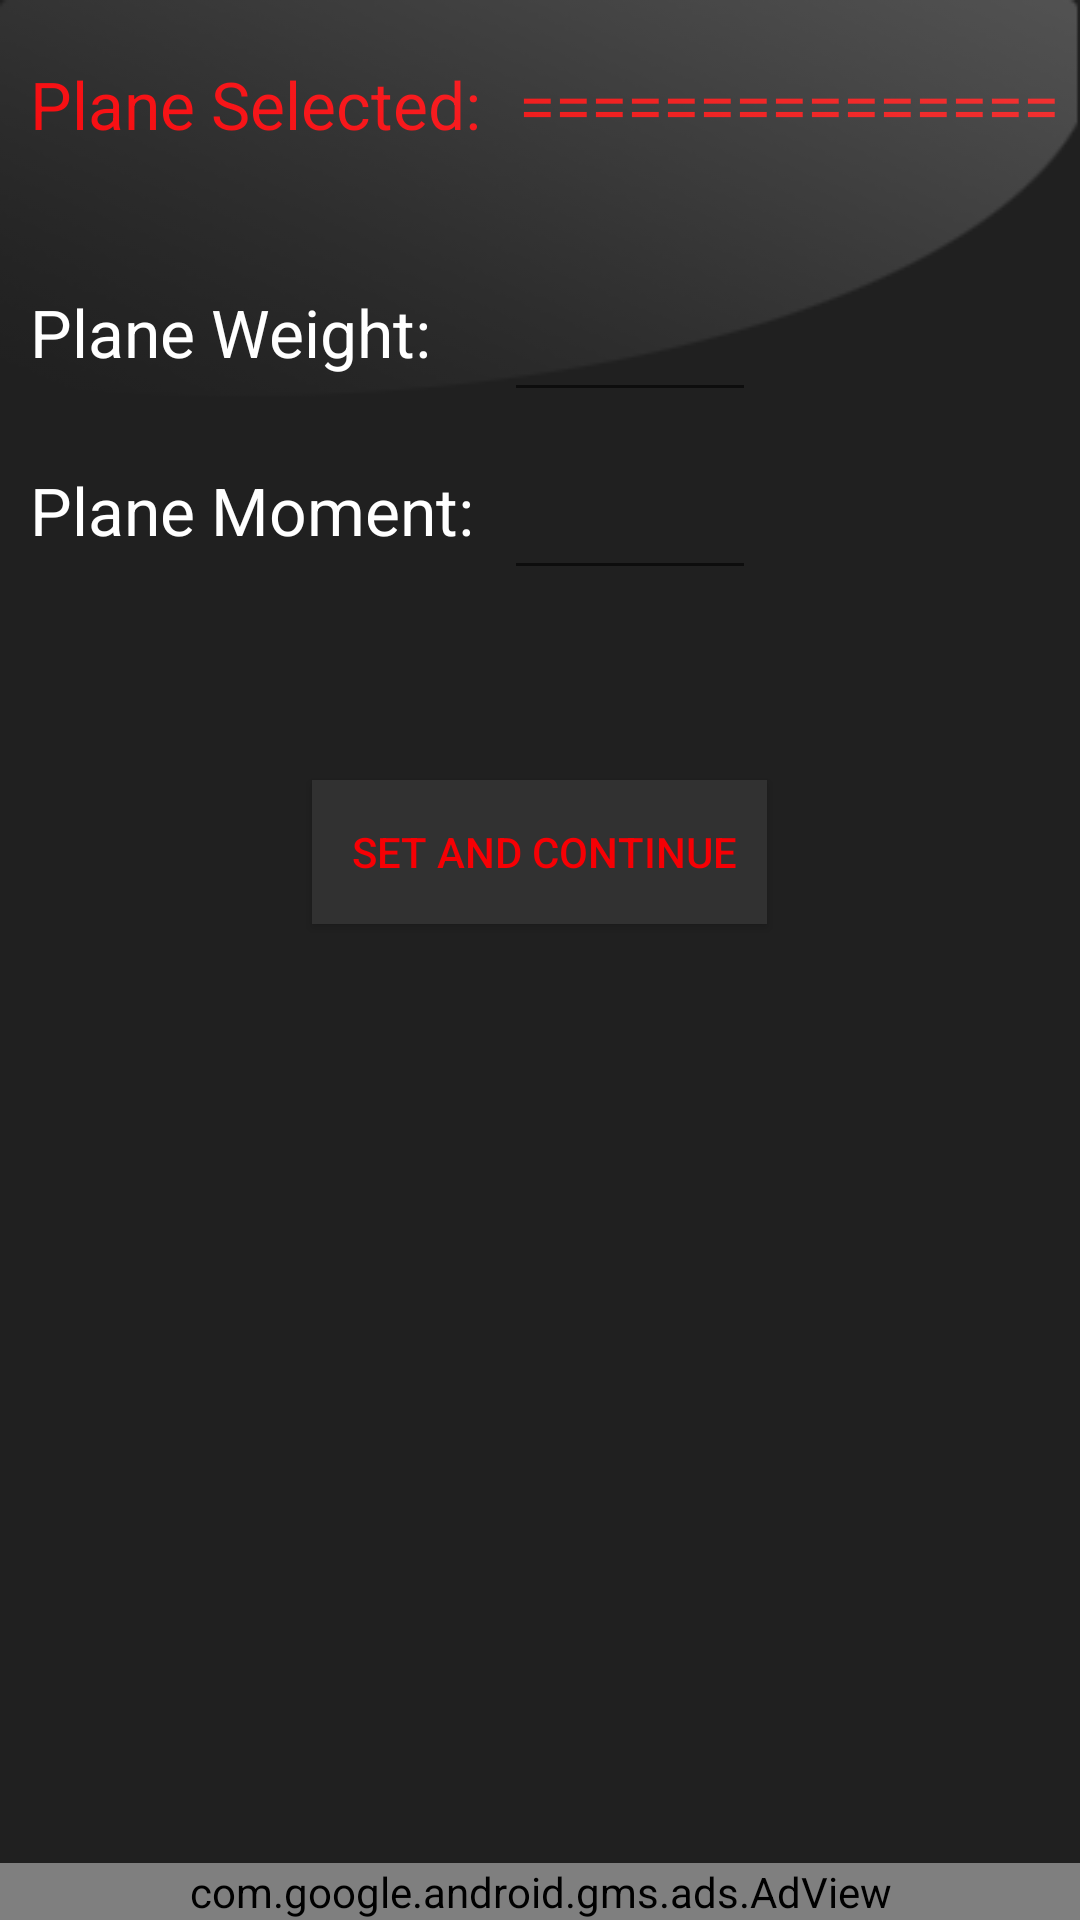

The Android layout XML behind this screen, and the referenced resources:
<!-- AndroidManifest.xml: application theme SenecaTheme -->
<!-- res/layout/wandm.xml -->
<?xml version="1.0" encoding="utf-8"?>
<RelativeLayout xmlns:android="http://schemas.android.com/apk/res/android"
    xmlns:ads="http://schemas.android.com/apk/res-auto"
    android:layout_width="match_parent"
    android:layout_height="match_parent"
    android:background="#202020">

    <com.google.android.gms.ads.AdView
        android:id="@+id/ad_view"
        android:layout_width="match_parent"
        android:layout_height="wrap_content"
        android:layout_centerHorizontal="true"
        android:layout_alignParentBottom="true"
        ads:adSize="BANNER"
        ads:adUnitId="@string/banner_ad_unit_id" />

    <TextView
android:layout_width="wrap_content"
android:layout_height="wrap_content"
android:textAppearance="?android:attr/textAppearanceLarge"
android:text="==============="
android:id="@+id/planeselected"
android:textColor="#ee0000"
        android:layout_alignTop="@+id/Planeselection_txt"
        android:layout_alignStart="@+id/PW_num"
        android:layout_marginLeft="5dp" />

    <TextView
        android:layout_width="wrap_content"
        android:layout_height="wrap_content"
        android:textAppearance="?android:attr/textAppearanceLarge"
        android:text="Plane Selected:"
        android:id="@+id/Planeselection_txt"
        android:textColor="#f60004"
        android:layout_above="@+id/PW_num"
        android:layout_alignParentStart="true"
        android:layout_marginBottom="50dp"
        android:layout_marginTop="20dp"
        android:layout_marginLeft="10dp" />

    <TextView
        android:layout_width="wrap_content"
        android:layout_height="wrap_content"
        android:textAppearance="?android:attr/textAppearanceLarge"
        android:text="Plane Weight:"
        android:id="@+id/FSW_txt"
        android:textColor="#ffffff"
        android:layout_marginTop="96dp"
        android:layout_alignParentTop="true"
        android:layout_alignParentStart="true"
        android:layout_marginLeft="10dp" />

    <EditText
        android:layout_width="wrap_content"
        android:layout_height="wrap_content"
        android:inputType="numberDecimal|numberSigned"
        android:ems="4"
        android:id="@+id/PW_num"
        android:textColor="#ffffff"
        android:autoText="false"
        android:singleLine="false"
        android:layout_alignTop="@+id/FSW_txt"
        android:layout_alignStart="@+id/PM_num" />

            <TextView
        android:layout_width="wrap_content"
        android:layout_height="wrap_content"
        android:textAppearance="?android:attr/textAppearanceLarge"
        android:text="Plane Moment:"
        android:id="@+id/RSW_txt"
        android:textColor="#ffffff"
        android:layout_below="@+id/PW_num"
        android:layout_alignParentStart="true"
        android:layout_marginTop="18dp"
        android:layout_marginLeft="10dp" />

    <EditText
        android:layout_width="wrap_content"
        android:layout_height="wrap_content"
        android:inputType="numberDecimal|numberSigned"
        android:ems="4"
        android:id="@+id/PM_num"
        android:textColor="#ffffff"
        android:layout_marginLeft="10dp"
        android:layout_alignTop="@+id/RSW_txt"
        android:layout_toEndOf="@+id/RSW_txt" />


    <Button
        android:layout_width="wrap_content"
        android:layout_height="wrap_content"
        android:text="    Set and Continue   "
        android:id="@+id/flightbutton"
        android:textColor="#f60004"
        android:background="#313131"
        android:layout_marginTop="260dp"
        android:layout_marginLeft="40dp"
        android:layout_alignParentTop="true"
        android:layout_centerHorizontal="true" />

    <ImageView
        android:layout_width="wrap_content"
        android:layout_height="wrap_content"
        android:id="@+id/imageView5"
        android:background="@drawable/carouselglare"
        android:backgroundTint="#77ffffff"
        android:layout_alignParentStart="true"
        android:layout_alignParentTop="true"
        android:layout_alignParentEnd="true" />

</RelativeLayout>
<!-- resources referenced by this layout -->
<resources>
  <!-- drawable carouselglare: png bitmap (drawable, 29265 bytes) -->
  <string name="banner_ad_unit_id">ca-app-pub-7932406359473798/1720574866</string>
  <style name="SenecaTheme" parent="Theme.AppCompat.Light.NoActionBar">
          <item name="colorPrimary">@color/primary_material_light_2</item>
          <item name="android:textColorPrimary">@color/primary_text_material_light</item>
          <item name="android:colorBackground">@color/background_material_light</item>
      </style>
  <color name="primary_material_light_2">#000000</color>
  <color name="primary_text_material_light">#ffffff</color>
  <color name="background_material_light">#e93d3d3d</color>
</resources>
